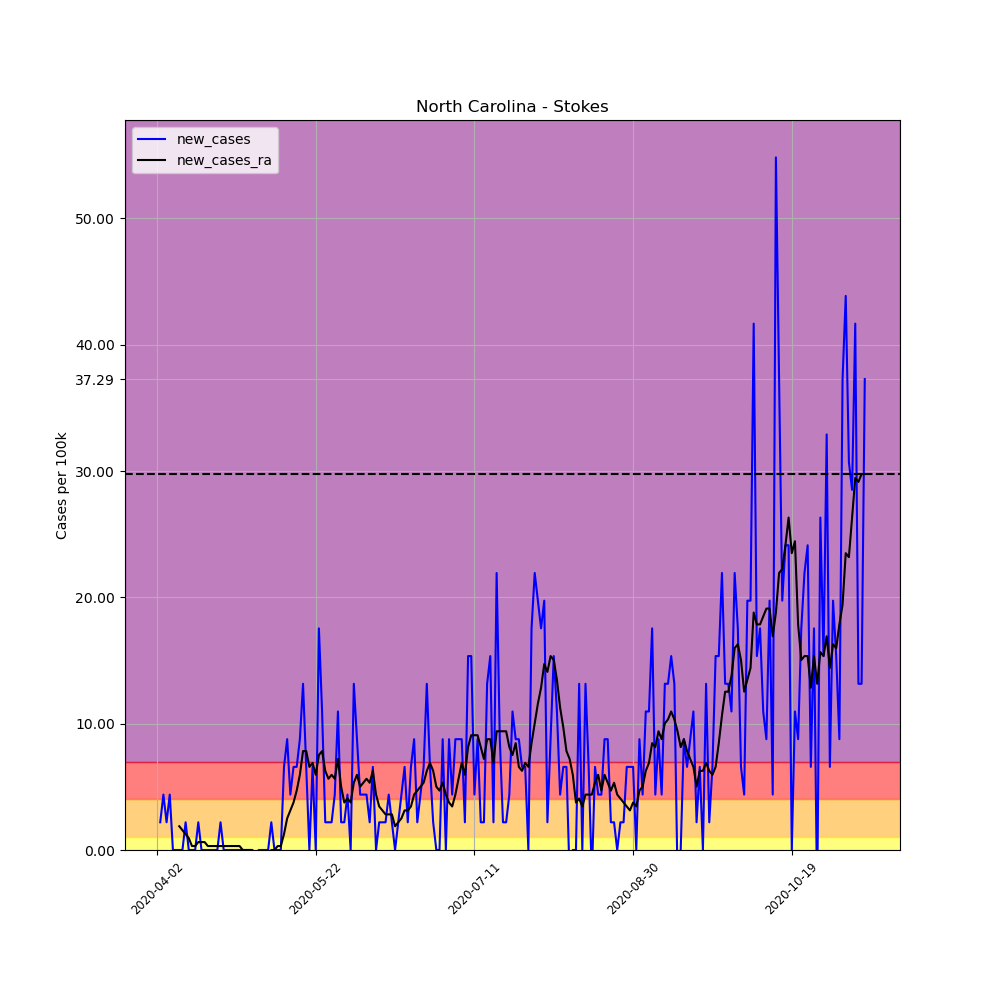

Data behind this chart, as committed beside it:
, date, county, state, fips, cases, deaths, COUNTY, STNAME, CTYNAME, POPESTIMATE2019, per_100k, per_100k_ra, new_cases, new_cases_ra
524978, 2020-04-02, Stokes, North Carolina, 37169, 2, 0, 169, North Carolina, Stokes, 45591, 4.387, , , 
524979, 2020-04-03, Stokes, North Carolina, 37169, 3, 0, 169, North Carolina, Stokes, 45591, 6.58, , 2.193, 
524980, 2020-04-04, Stokes, North Carolina, 37169, 5, 0, 169, North Carolina, Stokes, 45591, 10.97, , 4.387, 
524981, 2020-04-05, Stokes, North Carolina, 37169, 6, 0, 169, North Carolina, Stokes, 45591, 13.16, , 2.193, 
524982, 2020-04-06, Stokes, North Carolina, 37169, 8, 0, 169, North Carolina, Stokes, 45591, 17.55, , 4.387, 
524983, 2020-04-07, Stokes, North Carolina, 37169, 8, 0, 169, North Carolina, Stokes, 45591, 17.55, , 0.0, 
524984, 2020-04-08, Stokes, North Carolina, 37169, 8, 0, 169, North Carolina, Stokes, 45591, 17.55, 12.53, 0.0, 
524985, 2020-04-09, Stokes, North Carolina, 37169, 8, 0, 169, North Carolina, Stokes, 45591, 17.55, 14.41, 0.0, 1.88
524986, 2020-04-10, Stokes, North Carolina, 37169, 8, 0, 169, North Carolina, Stokes, 45591, 17.55, 15.98, 0.0, 1.567
524987, 2020-04-11, Stokes, North Carolina, 37169, 9, 0, 169, North Carolina, Stokes, 45591, 19.74, 17.23, 2.193, 1.253
524988, 2020-04-12, Stokes, North Carolina, 37169, 9, 0, 169, North Carolina, Stokes, 45591, 19.74, 18.17, 0.0, 0.94
524989, 2020-04-13, Stokes, North Carolina, 37169, 9, 0, 169, North Carolina, Stokes, 45591, 19.74, 18.49, 0.0, 0.3133
524990, 2020-04-14, Stokes, North Carolina, 37169, 9, 0, 169, North Carolina, Stokes, 45591, 19.74, 18.8, 0.0, 0.3133
524991, 2020-04-15, Stokes, North Carolina, 37169, 10, 0, 169, North Carolina, Stokes, 45591, 21.93, 19.43, 2.193, 0.6267
524992, 2020-04-16, Stokes, North Carolina, 37169, 10, 0, 169, North Carolina, Stokes, 45591, 21.93, 20.05, 0.0, 0.6267
524993, 2020-04-17, Stokes, North Carolina, 37169, 10, 0, 169, North Carolina, Stokes, 45591, 21.93, 20.68, 0.0, 0.6267
524994, 2020-04-18, Stokes, North Carolina, 37169, 10, 0, 169, North Carolina, Stokes, 45591, 21.93, 20.99, 0.0, 0.3133
524995, 2020-04-19, Stokes, North Carolina, 37169, 10, 0, 169, North Carolina, Stokes, 45591, 21.93, 21.31, 0.0, 0.3133
524996, 2020-04-20, Stokes, North Carolina, 37169, 10, 0, 169, North Carolina, Stokes, 45591, 21.93, 21.62, 0.0, 0.3133
524997, 2020-04-21, Stokes, North Carolina, 37169, 10, 0, 169, North Carolina, Stokes, 45591, 21.93, 21.93, 0.0, 0.3133
524998, 2020-04-22, Stokes, North Carolina, 37169, 11, 0, 169, North Carolina, Stokes, 45591, 24.13, 22.25, 2.193, 0.3133
524999, 2020-04-23, Stokes, North Carolina, 37169, 11, 0, 169, North Carolina, Stokes, 45591, 24.13, 22.56, 0.0, 0.3133
525000, 2020-04-24, Stokes, North Carolina, 37169, 11, 0, 169, North Carolina, Stokes, 45591, 24.13, 22.87, 0.0, 0.3133
525001, 2020-04-25, Stokes, North Carolina, 37169, 11, 0, 169, North Carolina, Stokes, 45591, 24.13, 23.19, 0.0, 0.3133
525002, 2020-04-26, Stokes, North Carolina, 37169, 11, 0, 169, North Carolina, Stokes, 45591, 24.13, 23.5, 0.0, 0.3133
525003, 2020-04-27, Stokes, North Carolina, 37169, 11, 0, 169, North Carolina, Stokes, 45591, 24.13, 23.81, 0.0, 0.3133
525004, 2020-04-28, Stokes, North Carolina, 37169, 11, 0, 169, North Carolina, Stokes, 45591, 24.13, 24.13, 0.0, 0.3133
525005, 2020-04-29, Stokes, North Carolina, 37169, 11, 0, 169, North Carolina, Stokes, 45591, 24.13, 24.13, 0.0, 0.0
525006, 2020-04-30, Stokes, North Carolina, 37169, 11, 0, 169, North Carolina, Stokes, 45591, 24.13, 24.13, 0.0, 0.0
525007, 2020-05-01, Stokes, North Carolina, 37169, 11, 0, 169, North Carolina, Stokes, 45591, 24.13, 24.13, 0.0, 0.0
525008, 2020-05-02, Stokes, North Carolina, 37169, 11, 0, 169, North Carolina, Stokes, 45591, 24.13, 24.13, 0.0, 0.0
525009, 2020-05-03, Stokes, North Carolina, 37169, 10, 0, 169, North Carolina, Stokes, 45591, 21.93, 23.81, -2.193, -0.3133
525010, 2020-05-04, Stokes, North Carolina, 37169, 10, 0, 169, North Carolina, Stokes, 45591, 21.93, 23.5, 0.0, -0.3133
525011, 2020-05-05, Stokes, North Carolina, 37169, 10, 0, 169, North Carolina, Stokes, 45591, 21.93, 23.19, 0.0, -0.3133
525012, 2020-05-06, Stokes, North Carolina, 37169, 10, 0, 169, North Carolina, Stokes, 45591, 21.93, 22.87, 0.0, -0.3133
525013, 2020-05-07, Stokes, North Carolina, 37169, 10, 0, 169, North Carolina, Stokes, 45591, 21.93, 22.56, 0.0, -0.3133
525014, 2020-05-08, Stokes, North Carolina, 37169, 11, 0, 169, North Carolina, Stokes, 45591, 24.13, 22.56, 2.193, -2.5376526277146434e-16
525015, 2020-05-09, Stokes, North Carolina, 37169, 11, 0, 169, North Carolina, Stokes, 45591, 24.13, 22.56, 0.0, -2.5376526277146434e-16
525016, 2020-05-10, Stokes, North Carolina, 37169, 11, 0, 169, North Carolina, Stokes, 45591, 24.13, 22.87, 0.0, 0.3133
525017, 2020-05-11, Stokes, North Carolina, 37169, 11, 0, 169, North Carolina, Stokes, 45591, 24.13, 23.19, 0.0, 0.3133
525018, 2020-05-12, Stokes, North Carolina, 37169, 14, 0, 169, North Carolina, Stokes, 45591, 30.71, 24.44, 6.58, 1.253
525019, 2020-05-13, Stokes, North Carolina, 37169, 18, 0, 169, North Carolina, Stokes, 45591, 39.48, 26.95, 8.774, 2.507
525020, 2020-05-14, Stokes, North Carolina, 37169, 20, 0, 169, North Carolina, Stokes, 45591, 43.87, 30.08, 4.387, 3.133
525021, 2020-05-15, Stokes, North Carolina, 37169, 23, 0, 169, North Carolina, Stokes, 45591, 50.45, 33.84, 6.58, 3.76
525022, 2020-05-16, Stokes, North Carolina, 37169, 26, 0, 169, North Carolina, Stokes, 45591, 57.03, 38.54, 6.58, 4.7
525023, 2020-05-17, Stokes, North Carolina, 37169, 30, 0, 169, North Carolina, Stokes, 45591, 65.8, 44.49, 8.774, 5.954
525024, 2020-05-18, Stokes, North Carolina, 37169, 36, 0, 169, North Carolina, Stokes, 45591, 78.96, 52.33, 13.16, 7.834
525025, 2020-05-19, Stokes, North Carolina, 37169, 39, 0, 169, North Carolina, Stokes, 45591, 85.54, 60.16, 6.58, 7.834
525026, 2020-05-20, Stokes, North Carolina, 37169, 39, 0, 169, North Carolina, Stokes, 45591, 85.54, 66.74, 0.0, 6.58
525027, 2020-05-21, Stokes, North Carolina, 37169, 42, 0, 169, North Carolina, Stokes, 45591, 92.12, 73.64, 6.58, 6.894
525028, 2020-05-22, Stokes, North Carolina, 37169, 42, 0, 169, North Carolina, Stokes, 45591, 92.12, 79.59, 0.0, 5.954
525029, 2020-05-23, Stokes, North Carolina, 37169, 50, 0, 169, North Carolina, Stokes, 45591, 109.7, 87.11, 17.55, 7.52
525030, 2020-05-24, Stokes, North Carolina, 37169, 55, 0, 169, North Carolina, Stokes, 45591, 120.6, 94.94, 10.97, 7.834
525031, 2020-05-25, Stokes, North Carolina, 37169, 56, 0, 169, North Carolina, Stokes, 45591, 122.8, 101.2, 2.193, 6.267
525032, 2020-05-26, Stokes, North Carolina, 37169, 57, 0, 169, North Carolina, Stokes, 45591, 125, 106.9, 2.193, 5.64
525033, 2020-05-27, Stokes, North Carolina, 37169, 58, 0, 169, North Carolina, Stokes, 45591, 127.2, 112.8, 2.193, 5.954
525034, 2020-05-28, Stokes, North Carolina, 37169, 60, 0, 169, North Carolina, Stokes, 45591, 131.6, 118.4, 4.387, 5.64
525035, 2020-05-29, Stokes, North Carolina, 37169, 65, 0, 169, North Carolina, Stokes, 45591, 142.6, 125.7, 10.97, 7.207
525036, 2020-05-30, Stokes, North Carolina, 37169, 66, 0, 169, North Carolina, Stokes, 45591, 144.8, 130.7, 2.193, 5.014
525037, 2020-05-31, Stokes, North Carolina, 37169, 67, 0, 169, North Carolina, Stokes, 45591, 147, 134.4, 2.193, 3.76
... 164 more rows
